Image classification data set "split" (f-10na/follow_yellow on GitHub). Class labels (3): left, right, straight.

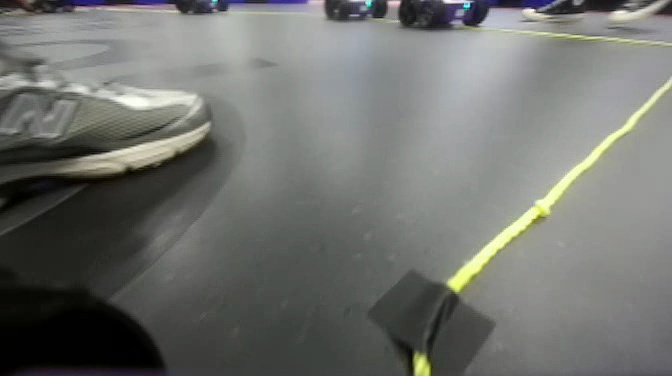
Label: right

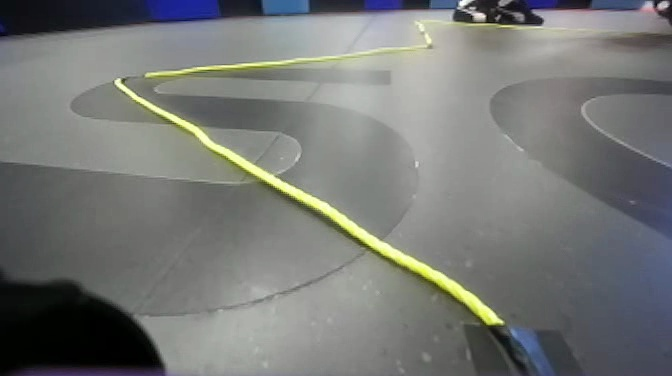
Label: left

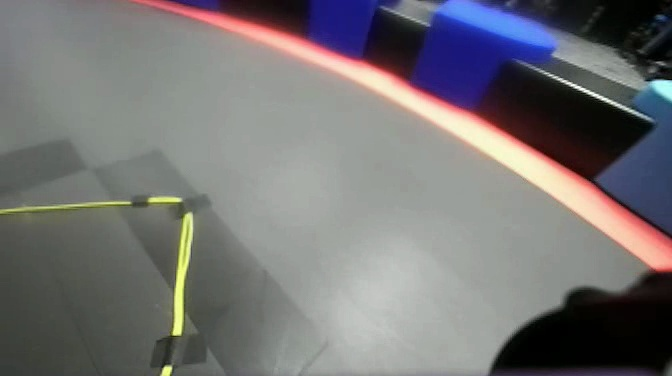
Label: left

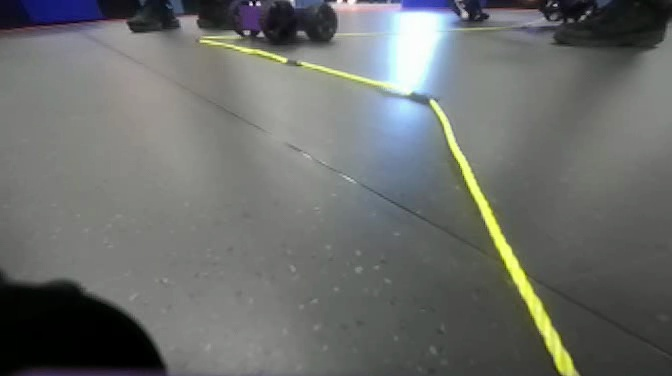
Label: straight

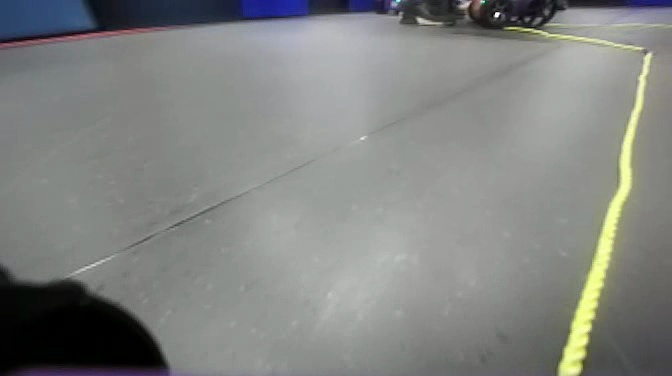
Label: right

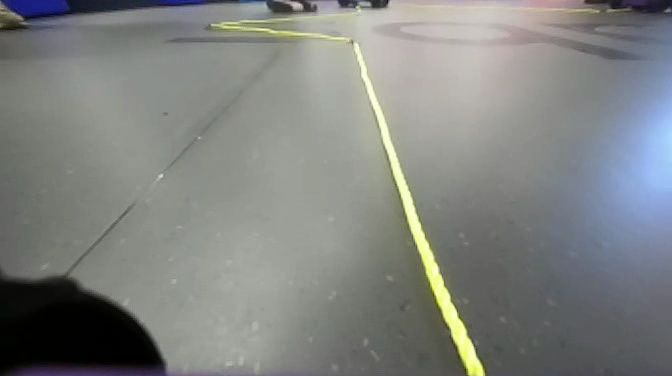
Label: straight
